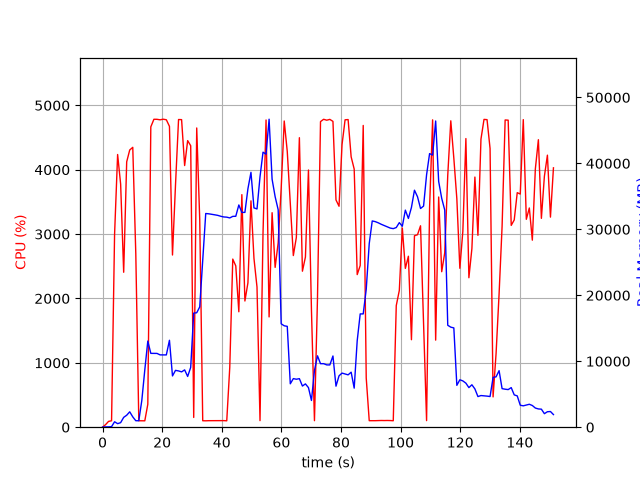

The file beside this chart, header and first rows:
elapsed_time, nproc, cpu, mem_real, mem_virtual
4.982948303222656e-05, 1, 0.0, 10.4, 3186
1.008, 2, 39.7, 46.83, 163.9
2.017, 1, 90.1, 51.54, 151
3.026, 1, 100.1, 86.91, 697.1
4.037, 1, 2994, 824.9, 5184
5.058, 1, 4236, 536.2, 5184
6.07, 1, 3777, 689.8, 5184
7.091, 1, 2407, 1492, 7084
8.101, 1, 4123, 1816, 7084
9.119, 1, 4307, 2332, 8620
10.14, 1, 4348, 1566, 8620
11.15, 1, 2696, 981.4, 9692
12.16, 1, 100.3, 982.1, 9692
13.17, 1, 100.4, 4037, 35934
14.18, 1, 99.1, 8685, 35934
15.18, 1, 356.2, 13060, 35934
16.19, 1, 4666, 11194, 35934
17.23, 1, 4784, 11187, 35934
18.27, 1, 4783, 11187, 35934
19.31, 1, 4775, 10965, 35934
20.35, 1, 4785, 10964, 35934
21.4, 1, 4776, 10960, 35934
22.45, 1, 4674, 13180, 37666
23.46, 1, 2675, 7773, 37666
24.48, 1, 3767, 8618, 37666
25.5, 1, 4780, 8532, 37666
26.52, 1, 4778, 8389, 37666
27.54, 1, 4065, 8691, 37666
28.56, 1, 4452, 7695, 37666
29.57, 1, 4373, 9069, 40056
30.59, 1, 151.3, 17299, 40248
31.59, 1, 4649, 17351, 40248
32.6, 1, 3227, 18235, 60728
33.61, 1, 100.3, 25337, 60728
34.62, 1, 99.3, 32399, 60728
35.63, 1, 101.2, 32355, 60728
36.63, 1, 101.2, 32282, 60728
37.64, 1, 101.3, 32201, 60728
38.65, 1, 101.2, 32118, 60728
39.66, 1, 101.2, 31982, 60728
40.66, 1, 102.2, 31877, 60728
41.67, 1, 99.3, 31846, 60728
42.68, 1, 929.5, 31731, 60728
43.69, 1, 2612, 31966, 60728
44.7, 1, 2506, 31980, 60728
45.72, 1, 1793, 33697, 60728
46.74, 1, 3613, 32566, 60728
47.76, 1, 1960, 32568, 60728
48.77, 1, 2242, 36144, 60728
49.79, 1, 3516, 38641, 60728
50.8, 1, 2622, 33252, 60728
51.82, 1, 2177, 33091, 85304
52.83, 1, 102.1, 37968, 85304
53.84, 1, 3014, 41697, 85304
54.86, 1, 4772, 41395, 85304
55.87, 1, 1713, 46699, 85460
56.88, 1, 3332, 37599, 85460
57.9, 1, 2483, 34950, 85460
58.92, 1, 2864, 32973, 85460
59.93, 1, 3709, 15678, 85460
... 90 more rows
